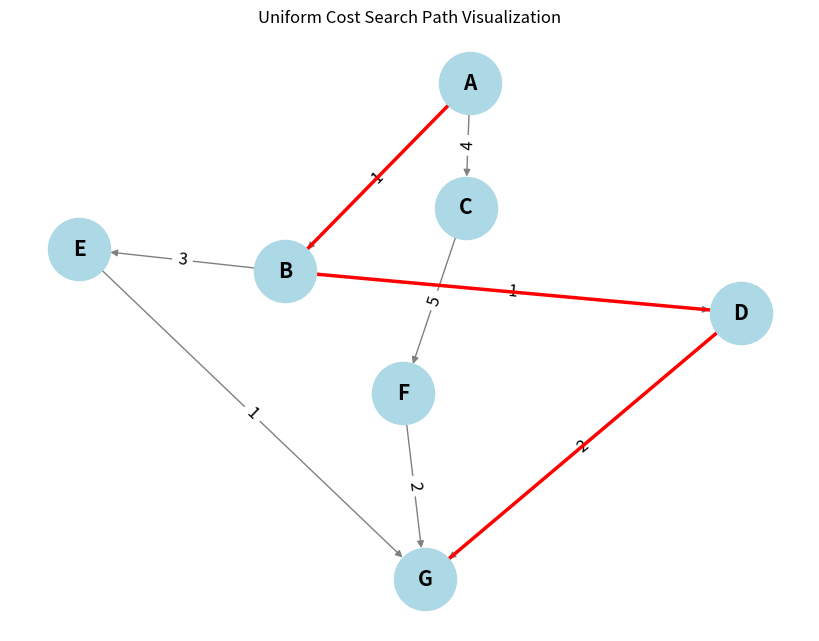

Source code (Python):
import heapq
import networkx as nx
import matplotlib.pyplot as plt


def main():
    graph = {
        'A': [('B', 1), ('C', 4)],
        'B': [('D', 1), ('E', 3)],
        'C': [('F', 5)],
        'D': [('G', 2)],
        'E': [('G', 1)],
        'F': [('G', 2)],
        'G': []
    }

    start_node = "A"
    goal_node = "G"

    result = uniform_cost_search(graph,start_node,goal_node)

    if result:
        total_cost, path = result

        print(f"Least cost path from {start_node} to {goal_node}:{'->'.join(path)} with total cost {total_cost}")
        visualize_graph(graph,path)
    else:
        print(f"No path found from the {start_node} to {goal_node}")


def uniform_cost_search(graph, start, goal):
    priority_queue = [(0, start)]

    # Dictionary to store the cost of the shortes path to each node

    visited = {start:(0,None)}


    while priority_queue:
        # Pop the node with the lowest cost from the priority queue

        current_cost, current_node = heapq.heappop(priority_queue)

        # if we reached the goal state return the total cost and the path 

        if current_node == goal:
            return current_cost, reconstruct_path(visited, start, goal)
        
        # Explore the neighbors
        for neighbor, cost in graph[current_node]:
            total_cost = current_cost + cost

            # check if this path to the neigbor is better than any previous found 

            if neighbor not in visited or total_cost < visited[neighbor][0]:
                visited[neighbor] = (total_cost, current_node)

                heapq.heappush(priority_queue, (total_cost, neighbor))
    
    return None

def reconstruct_path(visited, start, goal):
    path = []

    current = goal
    while current is not None:
        path.append(current)
        current = visited[current][1]
    path.reverse()
    return path

# Define the visualization function

def visualize_graph(graph, path=None):
    G = nx.DiGraph()

    # Adding nodes and edges to the graph

    for node, edges in graph.items():
        for neighbor, cost in edges:
            G.add_edge(node, neighbor, weight=cost)

    pos = nx.spring_layout(G)

    # Draw the graph
    plt.figure(figsize=(8,6))

    nx.draw(G, pos, with_labels=True, node_color="lightblue",
            node_size=2000, font_size=15, font_weight="bold", edge_color="gray")
    
    labels = nx.get_edge_attributes(G, "weight")

    nx.draw_networkx_edge_labels(G,pos,edge_labels=labels, font_size=12)

    if path:
        path_edges = list(zip(path, path[1:]))
        nx.draw_networkx_edges(G,pos,edgelist=path_edges, edge_color="red",width=2.5)

    plt.title("Uniform Cost Search Path Visualization")
    plt.show()

if __name__ == "__main__":
    main()
